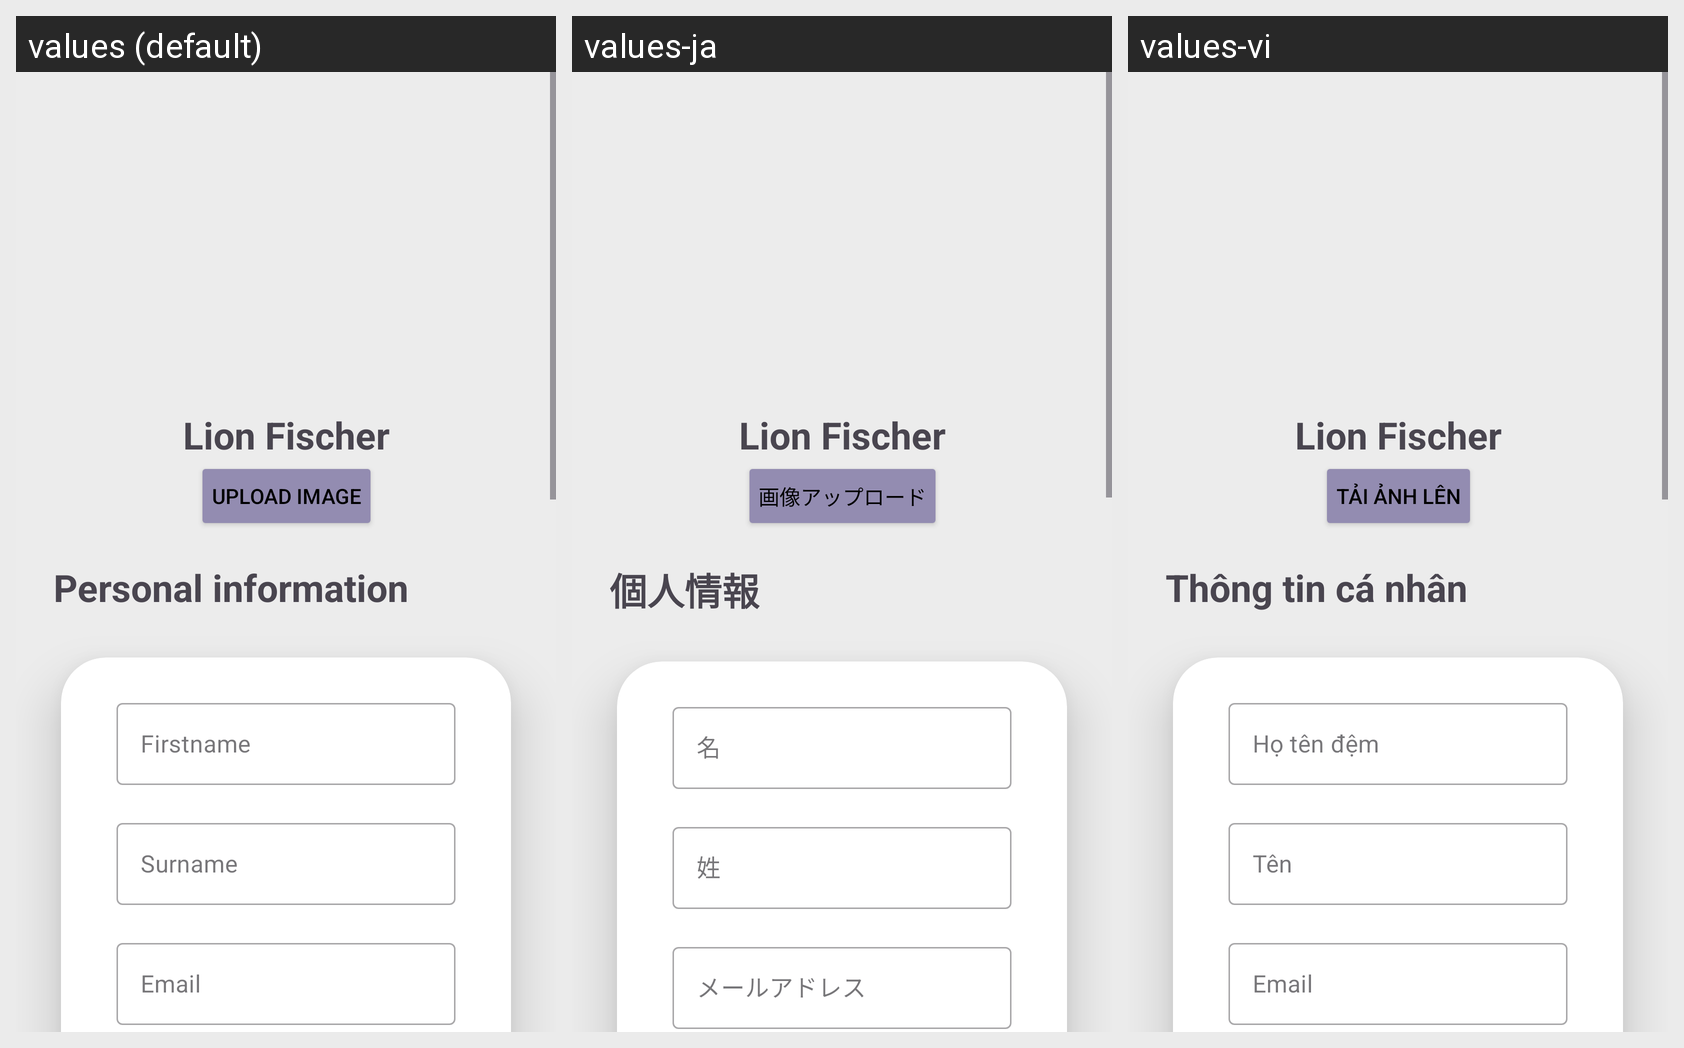

Locale-by-locale string values for the Android screen shown in this grid:
Android screen res/layout/fragment_profile.xml rendered under 3 locales, left to right: values (default), values-ja, values-vi. Device: Nexus 5 (rendered at 1080×1920; each locale shown at half size, 540×960, under a caption strip naming it); theme Theme.HotelBookingApp.
Strings drawn on this screen, with the default value and each locale's value (text and hints the layout hard-codes, and strings that could not be matched under every locale, appear in the picture but are not listed):

upload_image
  values: Upload Image
  values-ja: 画像アップロード
  values-vi: Tải ảnh lên

person_infor
  values: Personal information
  values-ja: 個人情報
  values-vi: Thông tin cá nhân

firstname
  values: Firstname
  values-ja: 名
  values-vi: Họ tên đệm

surname
  values: Surname
  values-ja: 姓
  values-vi: Tên

email
  values: Email
  values-ja: メールアドレス
  values-vi: Email
